Run: headless pygame with SDL's dummy video driver; simulated clock (each Clock.tick advances the game by its frame time, no real sleeping); random seed 0; keys injected as events and as key.get_pressed() state; no mouse input.
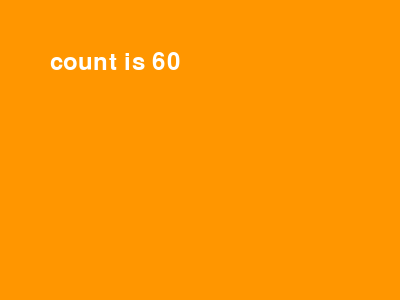
Frame 1 of 4 · flips 1–60 · no input
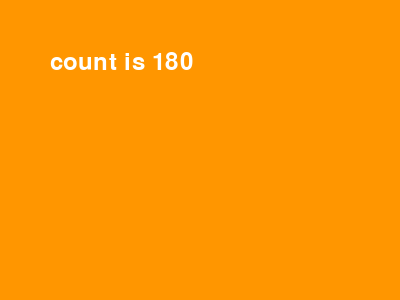
Frame 2 of 4 · flips 61–180 · tapped SPACE, RETURN · held RIGHT (→), D
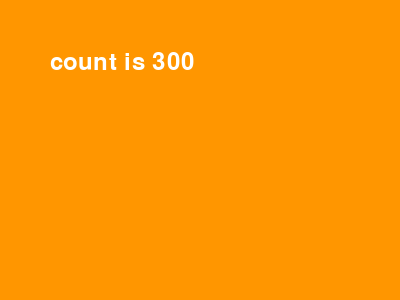
Frame 3 of 4 · flips 181–300 · held DOWN (↓), S
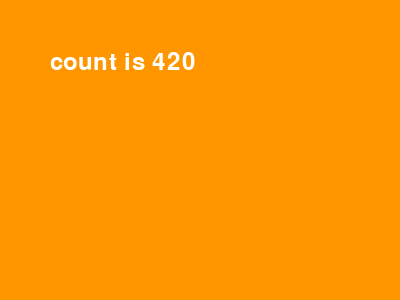
Frame 4 of 4 · flips 301–420 · held LEFT (←), A, UP (↑), W

The pygame program that drew these frames:

"""
justwindow.py:
    window を表示するスクリプト
    色を変えたりイベントをいじったり
"""
# window を表示する
import sys
import pygame
from pygame.locals import QUIT

# pygame モジュールの初期化
pygame.init()

# 400*300サイズのウィンドウを作成して定数SURFACEに格納
SURFACE = pygame.display.set_mode((400, 300))
FPSCLOCK = pygame.time.Clock()
pygame.display.set_caption('Count Loop')

def main():
    """ main routine """
    sysfont = pygame.font.SysFont(None, 36)
    counter = 0

    while True:
        # オレンジ色で塗りつぶす
        SURFACE.fill((255, 150, 0))

        # "event"とはマウスを動かしたりクリックしたりの動作
        for event in pygame.event.get():
            if event.type == QUIT:
                pygame.quit()
                sys.exit()

        counter += 1
        count_image = sysfont.render(
            "count is {}".format(counter), True, (255, 255, 255))
        SURFACE.blit(count_image, (50, 50))
        pygame.display.update()

        # 1秒間に10回実行するように休憩時間を調整してくれる
        FPSCLOCK.tick(10)

if __name__ == '__main__':
    main()
